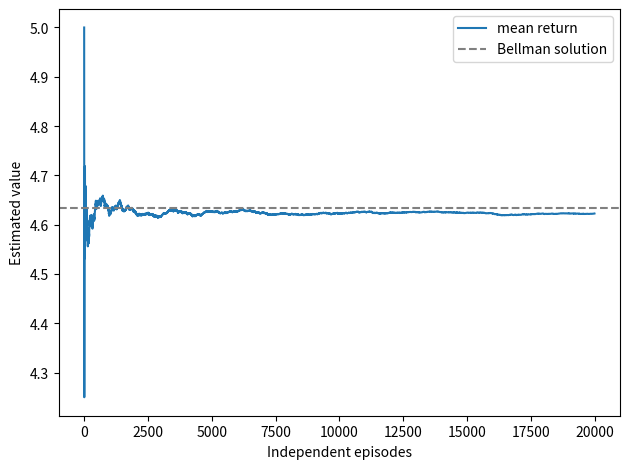

Source code (Python):
import numpy as np
import matplotlib.pyplot as plt
rng = np.random.default_rng(7)
p_success, gamma = 0.8, 0.9
exact = (p_success*5-(1-p_success))/(1-(1-p_success)*gamma)
returns, capped = [], 0
for episode in range(20000):
    total, discount = 0.0, 1.0
    for step in range(1000):  # numerical guard, not task termination
        success = rng.random() < p_success
        reward = 5.0 if success else -1.0
        total += discount*reward
        if success:
            break
        discount *= gamma
    else:
        capped += 1
    returns.append(total)
returns = np.array(returns)
print('Bellman solution:', exact)
print('Simulated mean:', returns.mean(), 'capped episodes:', capped)
print('Sample mean standard error:', returns.std(ddof=1)/np.sqrt(len(returns)))
plt.plot(np.cumsum(returns)/np.arange(1, len(returns)+1), label='mean return')
plt.axhline(exact, color='gray', linestyle='--', label='Bellman solution')
plt.xlabel('Independent episodes'); plt.ylabel('Estimated value'); plt.legend()
plt.tight_layout(); plt.show()
